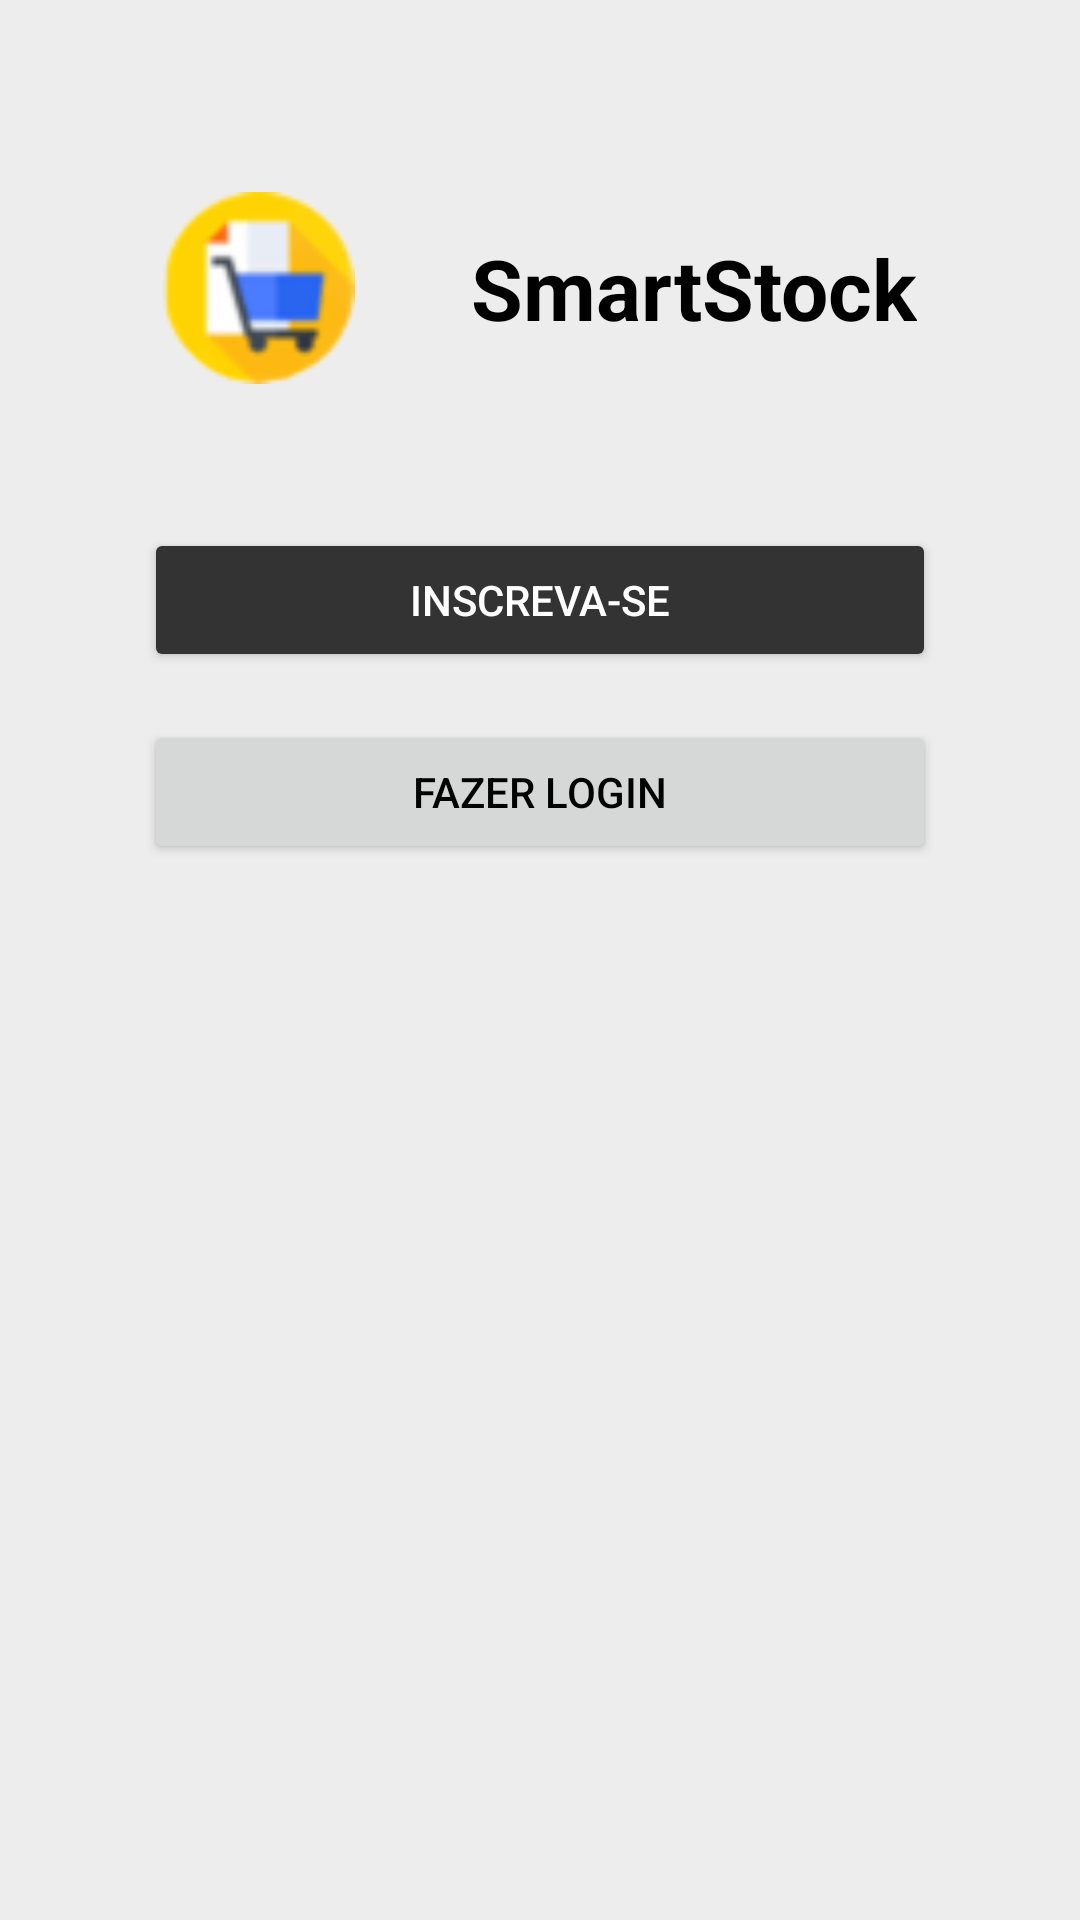

Android layout source for this screen:
<!-- AndroidManifest.xml: application theme Theme.TesteSmartStock -->
<!-- res/layout/activity_main.xml -->
<?xml version="1.0" encoding="utf-8"?>
<androidx.constraintlayout.widget.ConstraintLayout xmlns:android="http://schemas.android.com/apk/res/android"
    xmlns:app="http://schemas.android.com/apk/res-auto"
    xmlns:tools="http://schemas.android.com/tools"
    android:layout_width="match_parent"
    android:layout_height="match_parent"
    android:background="#EDEDED"
    tools:context=".MainActivity">

    
    <androidx.constraintlayout.widget.ConstraintLayout
        android:id="@+id/cardTela"
        android:layout_width="0dp"
        android:layout_height="0dp"
        android:background="@drawable/rounded_white_bg"
        android:layout_margin="16dp"

        app:layout_constraintTop_toTopOf="parent"
        app:layout_constraintBottom_toBottomOf="parent"
        app:layout_constraintStart_toStartOf="parent"
        app:layout_constraintEnd_toEndOf="parent">


        
        <ImageView
            android:id="@+id/logoImage"
            android:layout_width="64dp"
            android:layout_height="64dp"
            android:src="@drawable/ic_logo"
            app:layout_constraintTop_toTopOf="parent"
            android:layout_marginTop="48dp"
            app:layout_constraintStart_toStartOf="parent"
            app:layout_constraintEnd_toStartOf="@id/appName"
            app:layout_constraintBottom_toTopOf="@id/registerButton"
            android:layout_marginBottom="8dp"
            android:contentDescription="Logo" />

        
        <TextView
            android:id="@+id/appName"
            android:layout_width="wrap_content"
            android:layout_height="wrap_content"
            android:text="SmartStock"
            android:textSize="28sp"
            android:textStyle="bold"
            android:textColor="#000000"
            app:layout_constraintStart_toEndOf="@id/logoImage"
            app:layout_constraintTop_toTopOf="@id/logoImage"
            app:layout_constraintBottom_toBottomOf="@id/logoImage"
            app:layout_constraintEnd_toEndOf="parent" />

        
        <Button
            android:id="@+id/registerButton"
            android:layout_width="0dp"
            android:layout_height="48dp"
            android:text="Inscreva-se"
            android:textColor="#FFFFFF"
            android:backgroundTint="#333333"
            app:layout_constraintTop_toBottomOf="@id/logoImage"
            android:layout_marginTop="48dp"
            app:layout_constraintStart_toStartOf="parent"
            app:layout_constraintEnd_toEndOf="parent"
            android:layout_marginStart="32dp"
            android:layout_marginEnd="32dp" />

        
        <Button
            android:id="@+id/loginButton"
            android:layout_width="0dp"
            android:layout_height="48dp"
            android:text="Fazer Login"
            android:textColor="#000000"
            app:layout_constraintTop_toBottomOf="@id/registerButton"
            android:layout_marginTop="16dp"
            app:layout_constraintStart_toStartOf="parent"
            app:layout_constraintEnd_toEndOf="parent"
            android:layout_marginStart="32dp"
            android:layout_marginEnd="32dp" />

    </androidx.constraintlayout.widget.ConstraintLayout>


</androidx.constraintlayout.widget.ConstraintLayout>
<!-- resources referenced by this layout -->
<resources>
  <!-- drawable ic_logo: png bitmap (drawable, 2324 bytes) -->
  <style name="Theme.TesteSmartStock" parent="Theme.MaterialComponents.DayNight.NoActionBar">
          
          <item name="colorPrimary">@color/amarelo</item>
          <item name="colorPrimaryVariant">@color/amarelo_escuro</item>
          <item name="colorOnPrimary">@color/preto</item>
  
          
          <item name="android:colorBackground">@color/branco</item>
  
          
          <item name="colorSecondary">@color/amarelo</item>
          <item name="colorOnSecondary">@color/preto</item>
      </style>
  <color name="amarelo">#FFD600</color>
  <color name="amarelo_escuro">#FFC400</color>
  <color name="preto">#000000</color>
  <color name="branco">#FFFFFF</color>
</resources>
